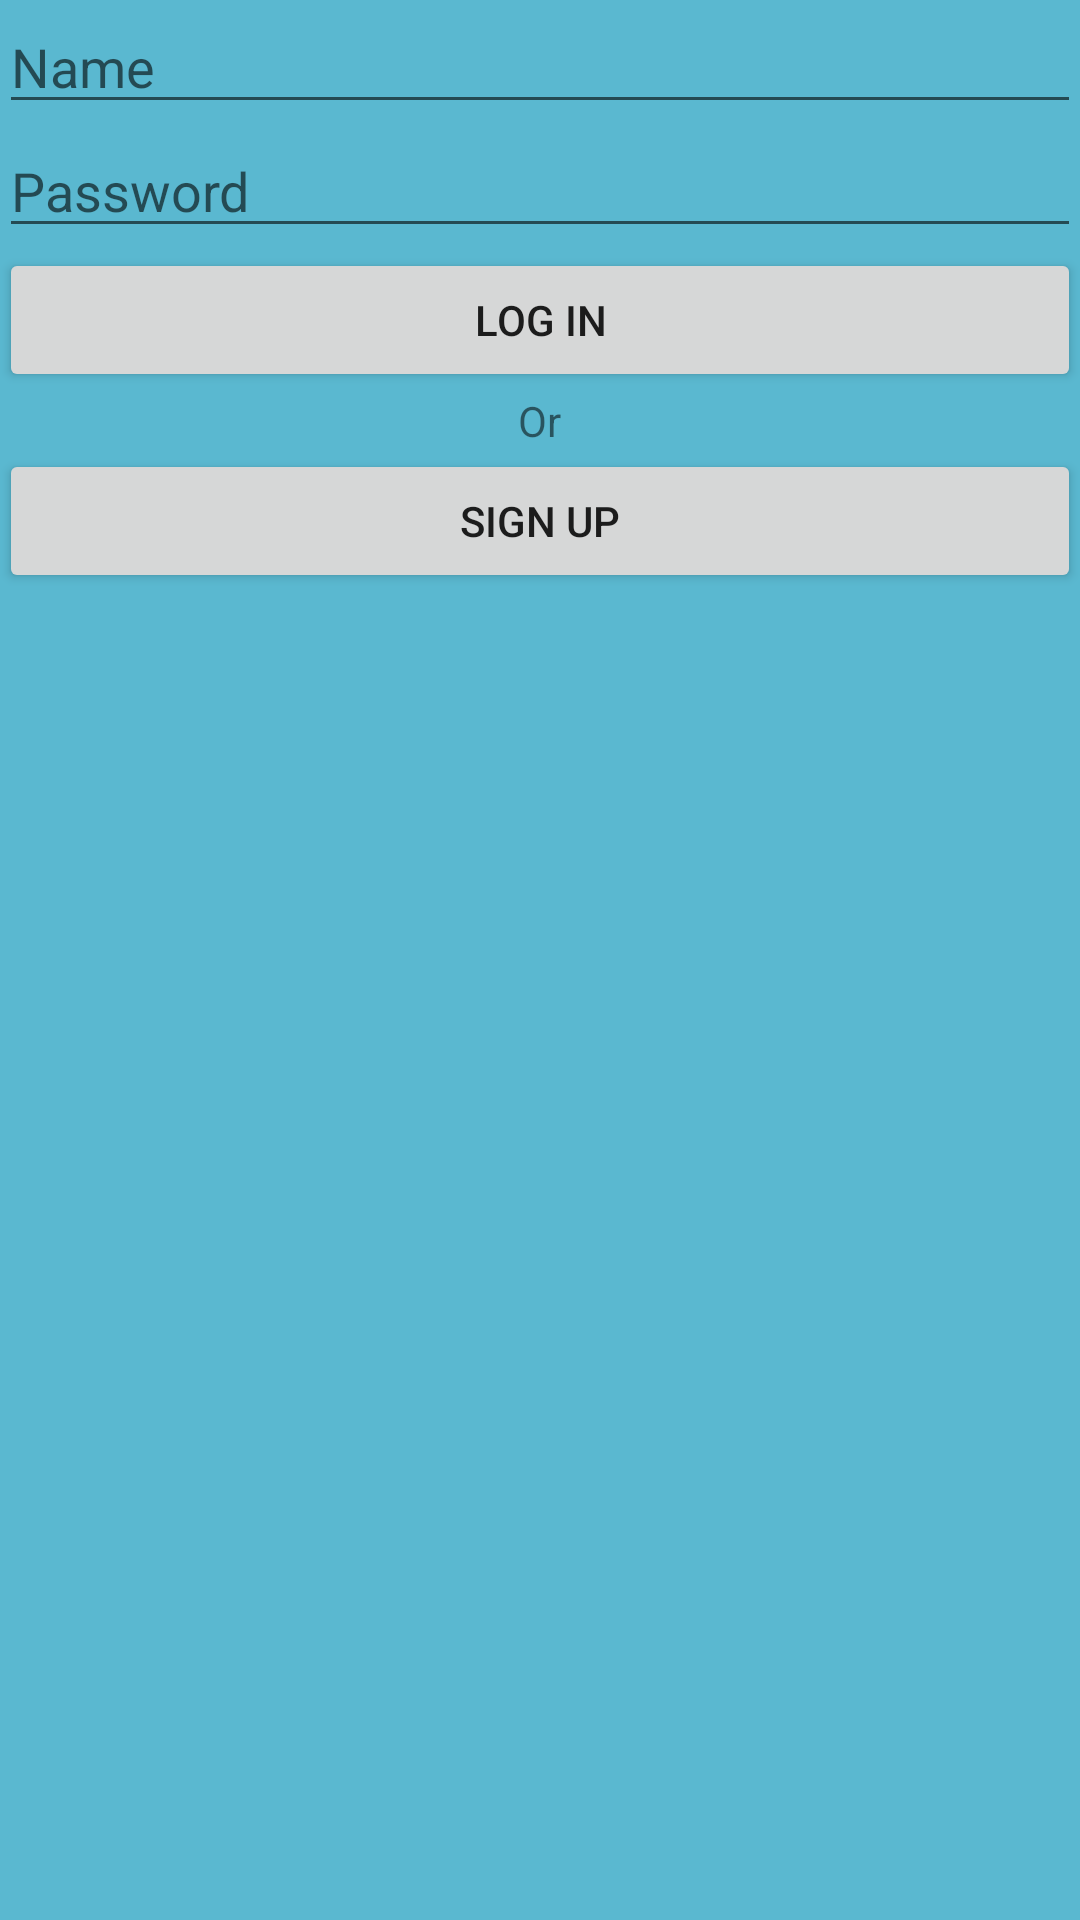

The Android layout XML behind this screen, and the referenced resources:
<!-- AndroidManifest.xml: application theme AppTheme -->
<!-- res/layout/activity_log_signup.xml -->
<RelativeLayout xmlns:android="http://schemas.android.com/apk/res/android"
                xmlns:tools="http://schemas.android.com/tools"
                android:layout_width="match_parent"
                android:layout_height="match_parent"
                android:paddingLeft="@dimen/activity_horizontal_margin"
                android:paddingRight="@dimen/activity_horizontal_margin"
                android:paddingTop="@dimen/activity_vertical_margin"
                android:paddingBottom="@dimen/activity_vertical_margin"
                tools:context="com.example.matthewdarke.mycpmdapp.LogSignupActivity"
                android:background="#ff5ab8d0"
                android:id="@+id/Login">

    <EditText
        android:layout_width="wrap_content"
        android:layout_height="wrap_content"
        android:inputType="textPersonName"
        android:ems="10"
        android:id="@+id/editTextNameLog"
        android:layout_alignParentTop="true"
        android:layout_alignParentEnd="true"
        android:layout_alignParentStart="true"
        android:hint="Name"/>

    <EditText
        android:layout_width="wrap_content"
        android:layout_height="wrap_content"
        android:inputType="textPassword"
        android:ems="10"
        android:id="@+id/editText2PassLogin"
        android:layout_below="@+id/editTextNameLog"
        android:layout_alignParentEnd="true"
        android:layout_alignParentStart="true"
        android:hint="Password"/>

    <Button
        android:layout_width="wrap_content"
        android:layout_height="wrap_content"
        android:text="Log in"
        android:id="@+id/buttonLogin"
        android:layout_below="@+id/editText2PassLogin"
        android:layout_alignParentEnd="true"
        android:layout_alignParentStart="true"
        />

    <TextView
        android:layout_width="wrap_content"
        android:layout_height="wrap_content"
        android:textAppearance="?android:attr/textAppearanceSmall"
        android:text="Or"
        android:id="@+id/textView"
        android:layout_below="@+id/buttonLogin"
        android:layout_centerHorizontal="true"/>

    <Button
        android:layout_width="wrap_content"
        android:layout_height="wrap_content"
        android:text="Sign Up"
        android:id="@+id/buttonSignup"
        android:layout_below="@+id/textView"
        android:layout_alignParentEnd="true"
        android:layout_alignParentStart="true"
        />
</RelativeLayout>
<!-- resources referenced by this layout -->
<resources>
  <style name="AppTheme" parent="Theme.AppCompat.Light.DarkActionBar">
  
       
      </style>
</resources>
